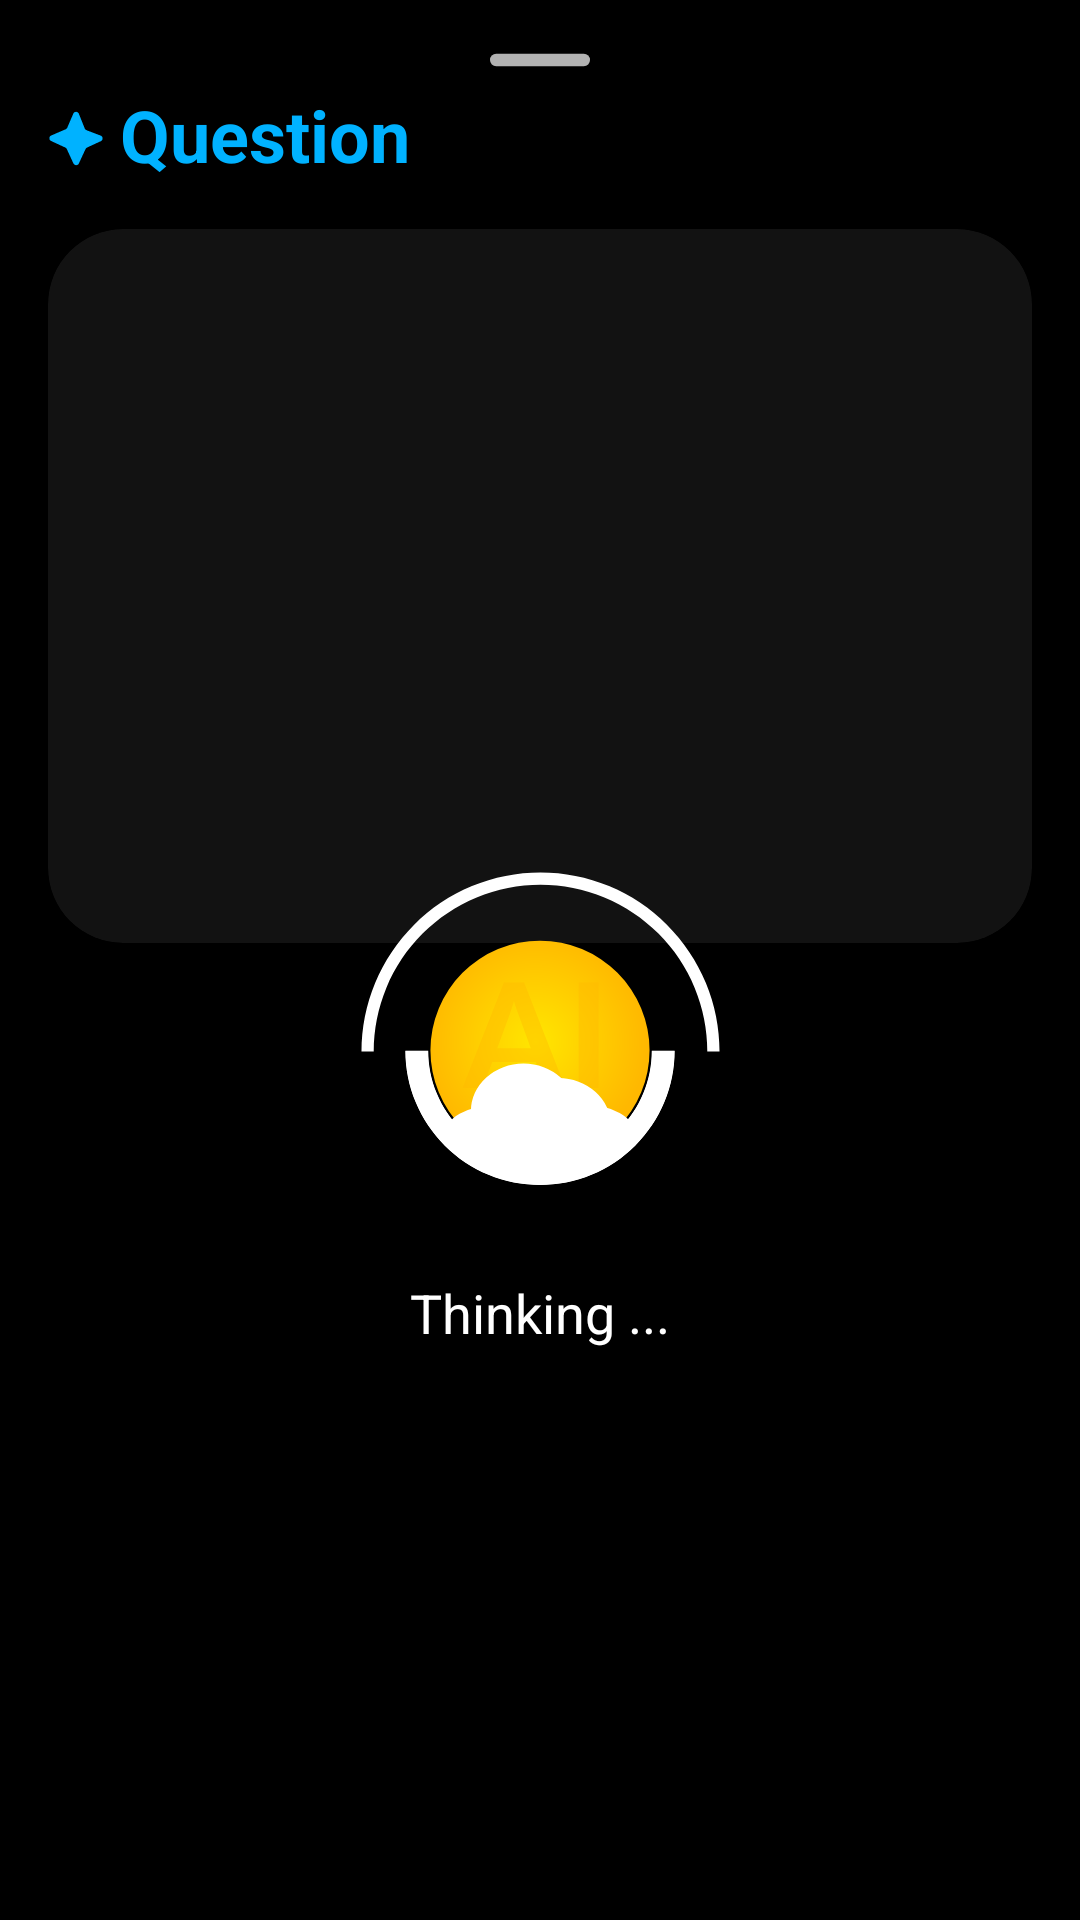

This screen was rendered from an Android layout file. Write that file and the resources it references.
<!-- AndroidManifest.xml: application theme Base.Theme.SkyAI -->
<!-- res/layout/fragment_ai_dialog.xml -->
<?xml version="1.0" encoding="utf-8"?>
<androidx.constraintlayout.widget.ConstraintLayout xmlns:android="http://schemas.android.com/apk/res/android"
    xmlns:app="http://schemas.android.com/apk/res-auto"
    xmlns:tools="http://schemas.android.com/tools"
    android:layout_width="match_parent"
    android:layout_height="wrap_content"
    android:layout_gravity="bottom"
    tools:context=".presentation.view.fragment.AiDialogFragment">

    <ImageView
        android:id="@+id/imageView"
        android:layout_width="50dp"
        android:layout_height="wrap_content"
        android:layout_marginTop="8dp"
        android:alpha="0.7"
        android:scaleType="centerCrop"
        android:src="@drawable/rounded_horizontal_rule_24"
        app:layout_constraintEnd_toEndOf="parent"
        app:layout_constraintStart_toStartOf="parent"
        app:layout_constraintTop_toTopOf="parent" />

    <TextView
        android:id="@+id/aiDialog_question"
        android:layout_width="0dp"
        android:layout_height="wrap_content"
        android:layout_marginStart="16dp"
        android:layout_marginEnd="16dp"
        android:drawableStart="@drawable/ai_icon2"
        android:drawablePadding="5dp"
        android:drawableTint="?attr/colorPrimary"
        android:ellipsize="marquee"
        android:includeFontPadding="false"
        android:marqueeRepeatLimit="marquee_forever"
        android:singleLine="true"
        android:text="Question"
        android:textColor="?attr/colorPrimary"
        android:textSize="24sp"
        android:textStyle="bold"
        app:layout_constraintEnd_toEndOf="parent"
        app:layout_constraintStart_toStartOf="parent"
        app:layout_constraintTop_toBottomOf="@+id/imageView" />

    <androidx.constraintlayout.widget.ConstraintLayout
        android:id="@+id/aiDialog_Data"
        android:layout_width="match_parent"
        android:layout_height="270dp"
        android:visibility="visible"
        app:layout_constraintBottom_toBottomOf="parent"
        app:layout_constraintEnd_toEndOf="parent"
        app:layout_constraintStart_toStartOf="parent"
        app:layout_constraintTop_toBottomOf="@+id/aiDialog_question"
        app:layout_constraintVertical_bias="0.0">

        <androidx.cardview.widget.CardView
            android:id="@+id/aiCardView"
            android:layout_width="0dp"
            android:layout_height="0dp"
            android:layout_margin="16dp"
            android:outlineAmbientShadowColor="#0026FF00"
            android:outlineSpotShadowColor="#0000FF22"
            app:cardBackgroundColor="#E6141414"
            app:cardCornerRadius="25dp"
            app:layout_constraintBottom_toBottomOf="parent"
            app:layout_constraintEnd_toEndOf="parent"
            app:layout_constraintStart_toStartOf="parent"
            app:layout_constraintTop_toTopOf="parent">

            <androidx.core.widget.NestedScrollView
                android:id="@+id/aiDialog_answerScroll"
                android:layout_width="match_parent"
                android:layout_height="match_parent"
                android:layout_marginStart="16dp"
                android:layout_marginTop="16dp"
                android:layout_marginEnd="16dp"
                android:fadingEdge="vertical"
                android:fadingEdgeLength="10dp"
                android:requiresFadingEdge="vertical">

                <TextView
                    android:id="@+id/aiDialog_answer"
                    android:layout_width="match_parent"
                    android:layout_height="wrap_content"
                    android:layout_marginBottom="8dp"
                    android:includeFontPadding="false"
                    android:lineSpacingExtra="2sp"
                    android:singleLine="false"
                    android:textColor="#FFFFFF"
                    android:textSize="18sp"
                    app:layout_constraintBottom_toBottomOf="parent"
                    app:layout_constraintEnd_toEndOf="parent"
                    app:layout_constraintStart_toStartOf="parent"
                    app:layout_constraintTop_toBottomOf="@id/aiDialog_question" />
            </androidx.core.widget.NestedScrollView>
        </androidx.cardview.widget.CardView>

    </androidx.constraintlayout.widget.ConstraintLayout>

    <androidx.constraintlayout.widget.ConstraintLayout
        android:id="@+id/aiDialog_Loading"
        android:layout_width="match_parent"
        android:layout_height="270dp"
        android:visibility="visible"
        app:layout_constraintBottom_toBottomOf="parent"
        app:layout_constraintEnd_toEndOf="parent"
        app:layout_constraintStart_toStartOf="parent"
        app:layout_constraintTop_toBottomOf="@+id/aiDialog_question">

        <ImageView
            android:id="@+id/aiDialog_LoadingCurve1"
            android:layout_width="110dp"
            android:layout_height="110dp"
            android:adjustViewBounds="true"
            android:cropToPadding="true"
            android:scaleType="centerCrop"
            android:src="@drawable/loading_curve_1"
            android:visibility="visible"
            app:layout_constraintBottom_toBottomOf="parent"
            app:layout_constraintEnd_toEndOf="parent"
            app:layout_constraintStart_toStartOf="parent"
            app:layout_constraintTop_toTopOf="parent" />

        <ImageView
            android:id="@+id/aiDialog_LoadingCurve2"
            android:layout_width="135dp"
            android:layout_height="135dp"
            android:adjustViewBounds="true"
            android:cropToPadding="true"
            android:rotation="0"
            android:scaleType="centerCrop"
            android:src="@drawable/loading_curve_2"
            android:visibility="visible"
            app:layout_constraintBottom_toBottomOf="parent"
            app:layout_constraintEnd_toEndOf="parent"
            app:layout_constraintStart_toStartOf="parent"
            app:layout_constraintTop_toTopOf="parent" />

        <ImageView
            android:id="@+id/aiDialog_LoadingIcon"
            android:layout_width="110dp"
            android:layout_height="110dp"
            android:adjustViewBounds="true"
            android:cropToPadding="true"
            android:scaleType="centerCrop"
            android:src="@drawable/loading_main_icon"
            android:visibility="visible"
            app:layout_constraintBottom_toBottomOf="parent"
            app:layout_constraintEnd_toEndOf="parent"
            app:layout_constraintStart_toStartOf="parent"
            app:layout_constraintTop_toTopOf="parent" />

        <TextView
            android:id="@+id/aiDialog_LoadingMessage"
            android:layout_width="wrap_content"
            android:layout_height="wrap_content"
            android:layout_marginTop="16dp"
            android:layout_marginBottom="32dp"
            android:text="@string/thinking"
            android:textColor="#FFFFFF"
            android:textSize="18sp"
            app:layout_constraintBottom_toBottomOf="parent"
            app:layout_constraintEnd_toEndOf="@+id/aiDialog_LoadingIcon"
            app:layout_constraintStart_toStartOf="@+id/aiDialog_LoadingIcon"
            app:layout_constraintTop_toBottomOf="@+id/aiDialog_LoadingIcon" />

    </androidx.constraintlayout.widget.ConstraintLayout>
</androidx.constraintlayout.widget.ConstraintLayout>
<!-- resources referenced by this layout -->
<resources>
  <!-- drawable ai_icon2 (drawable) -->
  <vector xmlns:android="http://schemas.android.com/apk/res/android"
      android:width="19dp"
      android:height="19dp"
      android:viewportWidth="19"
      android:viewportHeight="19">
    <path
        android:pathData="M8.437,1.211C8.788,0.394 9.953,0.409 10.283,1.235L12.26,6.169C12.364,6.428 12.571,6.632 12.831,6.731L17.561,8.541C18.388,8.857 18.427,10.012 17.623,10.383L13.005,12.516C12.789,12.616 12.616,12.789 12.516,13.005L10.296,17.811C9.939,18.585 8.838,18.585 8.48,17.811L6.261,13.005C6.161,12.789 5.988,12.616 5.772,12.516L1.035,10.328C0.25,9.966 0.265,8.844 1.059,8.502L5.897,6.42C6.132,6.319 6.319,6.132 6.42,5.897L8.437,1.211Z"
        android:fillColor="#ffffff"/>
  </vector>
  <!-- drawable rounded_horizontal_rule_24 (drawable) -->
  <vector xmlns:android="http://schemas.android.com/apk/res/android" android:height="24dp" android:tint="#FFFFFF" android:viewportHeight="960" android:viewportWidth="960" android:width="24dp">
        
      <path android:fillColor="@android:color/white" android:pathData="M200,520Q183,520 171.5,508.5Q160,497 160,480Q160,463 171.5,451.5Q183,440 200,440L760,440Q777,440 788.5,451.5Q800,463 800,480Q800,497 788.5,508.5Q777,520 760,520L200,520Z"/>
      
  </vector>
  <string name="thinking">Thinking ...</string>
  <style name="Base.Theme.SkyAI" parent="Theme.Material3.DayNight.NoActionBar">
          <item name="colorPrimary">@color/mainColor</item>
  
          <item name="android:colorBackground">@color/black</item>
          <item name="statusBarForeground">@color/white</item>
  
          <item name="android:windowSplashScreenBehavior" tools:targetApi="33">icon_preferred</item>
          <item name="android:windowSplashScreenBackground" tools:targetApi="32">@color/mainColor
          </item>
          <item name="android:windowSplashScreenAnimatedIcon" tools:targetApi="32">
              @drawable/splash_icon
          </item>
  
      </style>
  <color name="mainColor">#00B2FF</color>
  <color name="black">#FF000000</color>
  <color name="white">#FFFFFFFF</color>
  <!-- drawable splash_icon (drawable) -->
  <?xml version="1.0" encoding="utf-8"?>
  <layer-list xmlns:android="http://schemas.android.com/apk/res/android">
      <item android:height="100dp" android:width="100dp" android:gravity="center" android:drawable="@drawable/onboarding1"/>
  </layer-list>
</resources>
